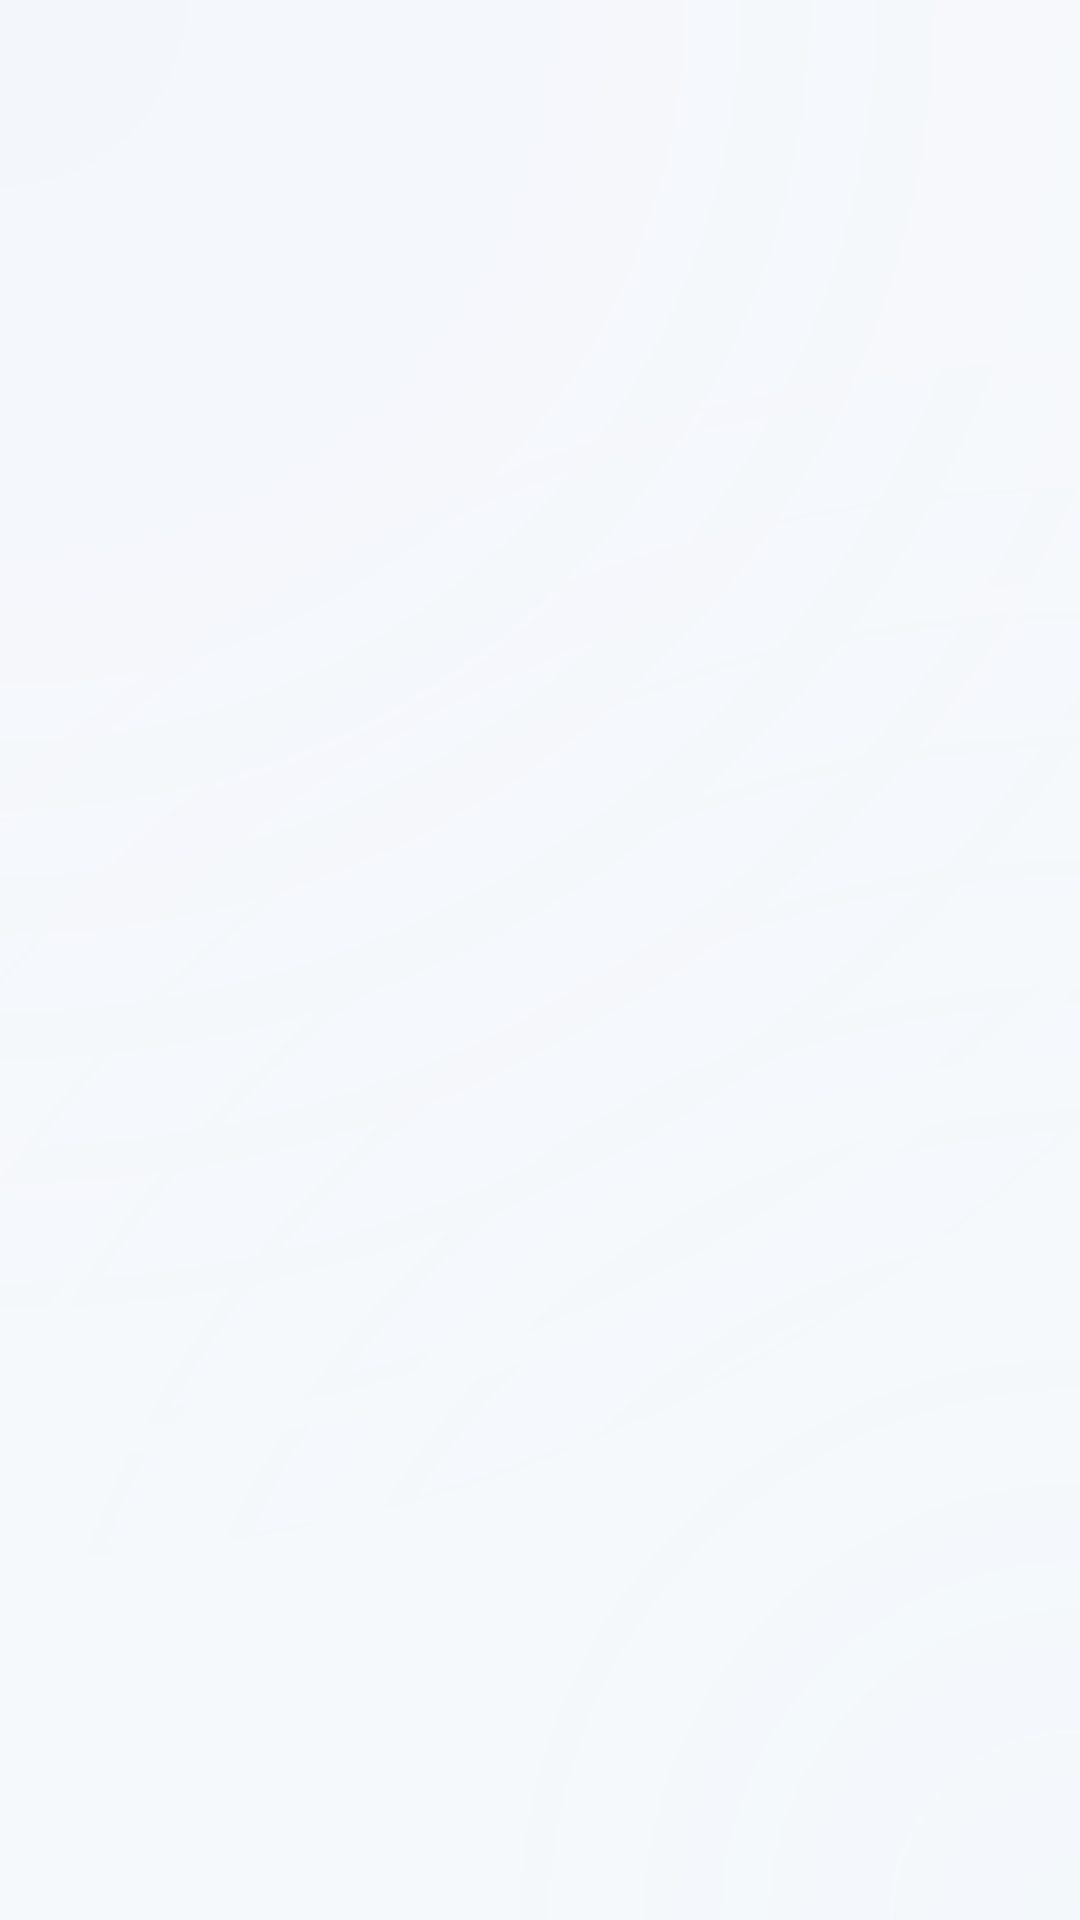

Here is an Android app screen rendered from its layout file. Give the layout XML and the strings, colors and styles it references.
<!-- AndroidManifest.xml: activity theme Theme.Semora -->
<!-- res/layout/activity_splash.xml -->
<?xml version="1.0" encoding="utf-8"?>
<FrameLayout xmlns:android="http://schemas.android.com/apk/res/android"
    android:layout_width="match_parent"
    android:layout_height="match_parent"
    android:background="@color/md3_surface">

    
    <View
        android:layout_width="match_parent"
        android:layout_height="match_parent"
        android:background="@drawable/bg_register_screen"
        android:alpha="0.4" />

    <ImageView
        android:id="@+id/ivSplashLogo"
        android:layout_width="120dp"
        android:layout_height="120dp"
        android:layout_gravity="center"
        android:contentDescription="@string/app_name" />

    <View
        android:id="@+id/vWhiteOverlay"
        android:layout_width="match_parent"
        android:layout_height="match_parent"
        android:background="@color/md3_surface"
        android:alpha="0" />

</FrameLayout>
<!-- resources referenced by this layout -->
<resources>
  <color name="md3_surface">#F8FAFC</color>
  <!-- drawable bg_register_screen (drawable) -->
  <?xml version="1.0" encoding="utf-8"?>
  <layer-list xmlns:android="http://schemas.android.com/apk/res/android">
      <item>
          <shape android:shape="rectangle">
              <solid android:color="@color/md3_background" />
          </shape>
      </item>
      <item>
          <shape android:shape="rectangle">
              <gradient
                  android:startColor="@color/register_glow_a"
                  android:endColor="@android:color/transparent"
                  android:type="radial"
                  android:gradientRadius="150%p"
                  android:centerX="0%"
                  android:centerY="0%" />
          </shape>
      </item>
      <item>
          <shape android:shape="rectangle">
              <gradient
                  android:startColor="@color/register_glow_b"
                  android:endColor="@android:color/transparent"
                  android:type="radial"
                  android:gradientRadius="150%p"
                  android:centerX="100%"
                  android:centerY="100%" />
          </shape>
      </item>
  </layer-list>
  <string name="app_name">Semora</string>
  <style name="Theme.Semora" parent="Base.Theme.Semora" />
  <color name="md3_background">#F8FAFC</color>
  <color name="register_glow_a">#0D2563EB</color>
  <color name="register_glow_b">#0D38BDF8</color>
  <color name="md3_primary">#2563EB</color>
  <color name="md3_on_primary">#FFFFFF</color>
  <color name="md3_primary_container">#DBEAFE</color>
  <color name="md3_on_primary_container">#001D3D</color>
  <color name="md3_secondary">#14B8A6</color>
  <color name="md3_on_secondary">#FFFFFF</color>
  <color name="md3_secondary_container">#CCFBF1</color>
  <color name="md3_on_secondary_container">#134E4A</color>
  <color name="md3_tertiary">#3B82F6</color>
  <color name="md3_on_tertiary">#FFFFFF</color>
  <color name="md3_tertiary_container">#DBEAFE</color>
  <color name="md3_on_tertiary_container">#001D3D</color>
  <color name="md3_error">#BA1A1A</color>
  <color name="md3_on_error">#FFFFFF</color>
  <color name="md3_error_container">#FFDAD6</color>
  <color name="md3_on_error_container">#410002</color>
  <color name="md3_on_surface">#1A1C1E</color>
  <color name="md3_surface_variant">#E0E2EC</color>
  <color name="md3_on_surface_variant">#44474F</color>
  <color name="md3_surface_container_lowest">#FFFFFF</color>
  <color name="md3_surface_container_low">#F1F5F9</color>
  <color name="md3_surface_container">#ECEEF3</color>
  <color name="md3_surface_container_high">#DEE1E7</color>
  <color name="md3_surface_container_highest">#D2D5DD</color>
  <color name="md3_inverse_on_surface">#F0F0F4</color>
  <color name="md3_inverse_surface">#2F3033</color>
  <color name="md3_inverse_primary">#9EC5FF</color>
  <color name="md3_outline">#74777F</color>
  <color name="md3_outline_variant">#C4C6D0</color>
  <style name="ShapeAppearance.Semora.MediumComponent" parent="ShapeAppearance.Material3.MediumComponent">
          <item name="cornerSize">@dimen/corner_medium</item>
      </style>
  <style name="ShapeAppearance.Semora.LargeComponent" parent="ShapeAppearance.Material3.LargeComponent">
          <item name="cornerSize">@dimen/corner_large</item>
      </style>
  <dimen name="corner_medium">16dp</dimen>
  <dimen name="corner_large">24dp</dimen>
</resources>
